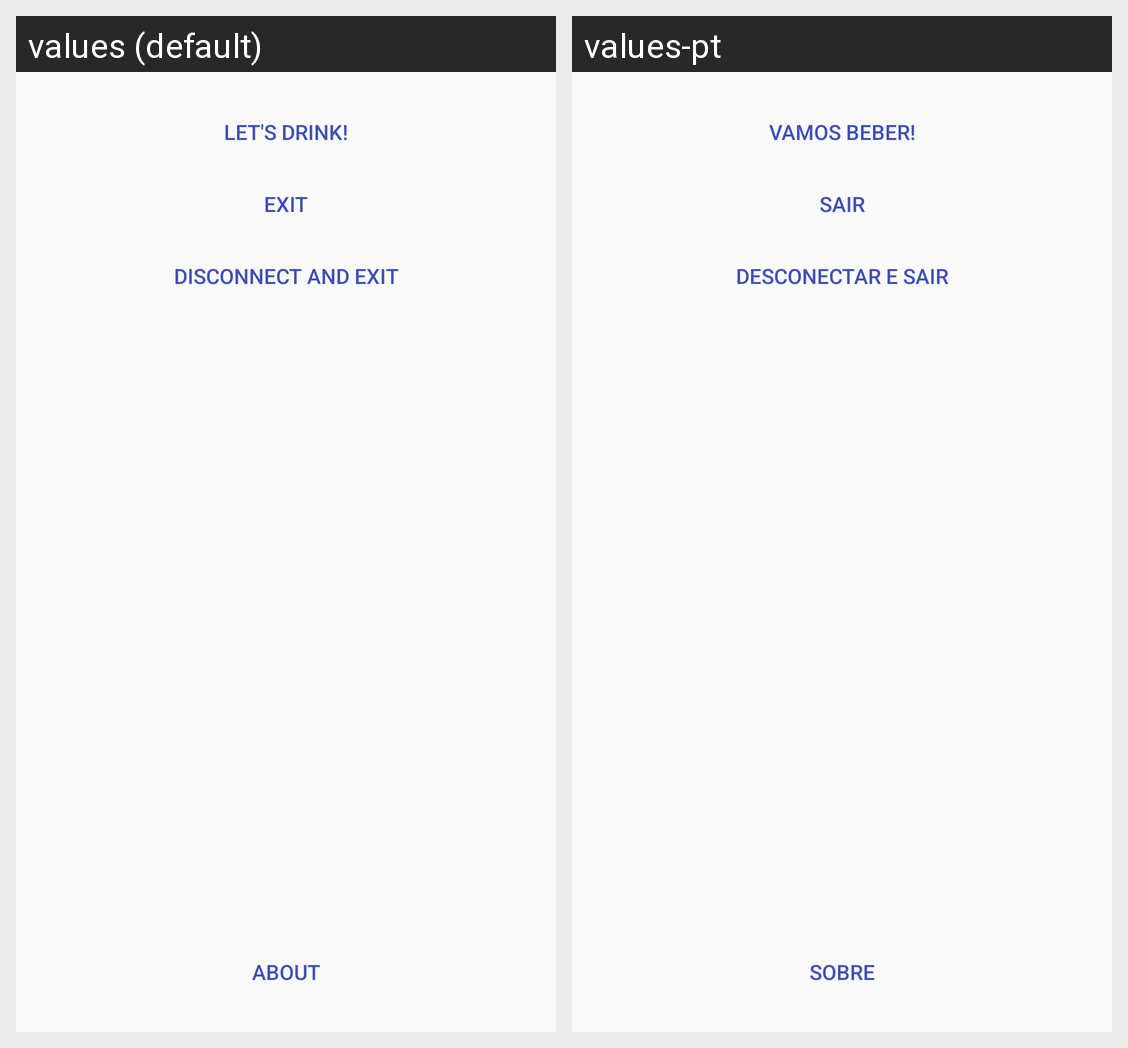

Locale-by-locale string values for the Android screen shown in this grid:
Android screen res/layout/activity_main.xml rendered under 2 locales, left to right: values (default), values-pt. Device: Nexus 5 (rendered at 1080×1920; each locale shown at half size, 540×960, under a caption strip naming it); theme AppTheme.
Strings drawn on this screen, with the default value and each locale's value (text and hints the layout hard-codes, and strings that could not be matched under every locale, appear in the picture but are not listed):

vamos_beber
  values: Let's Drink!
  values-pt: Vamos Beber!

sair
  values: Exit
  values-pt: Sair

desconectar
  values: Disconnect and Exit
  values-pt: Desconectar e Sair

sobre
  values: About
  values-pt: Sobre
